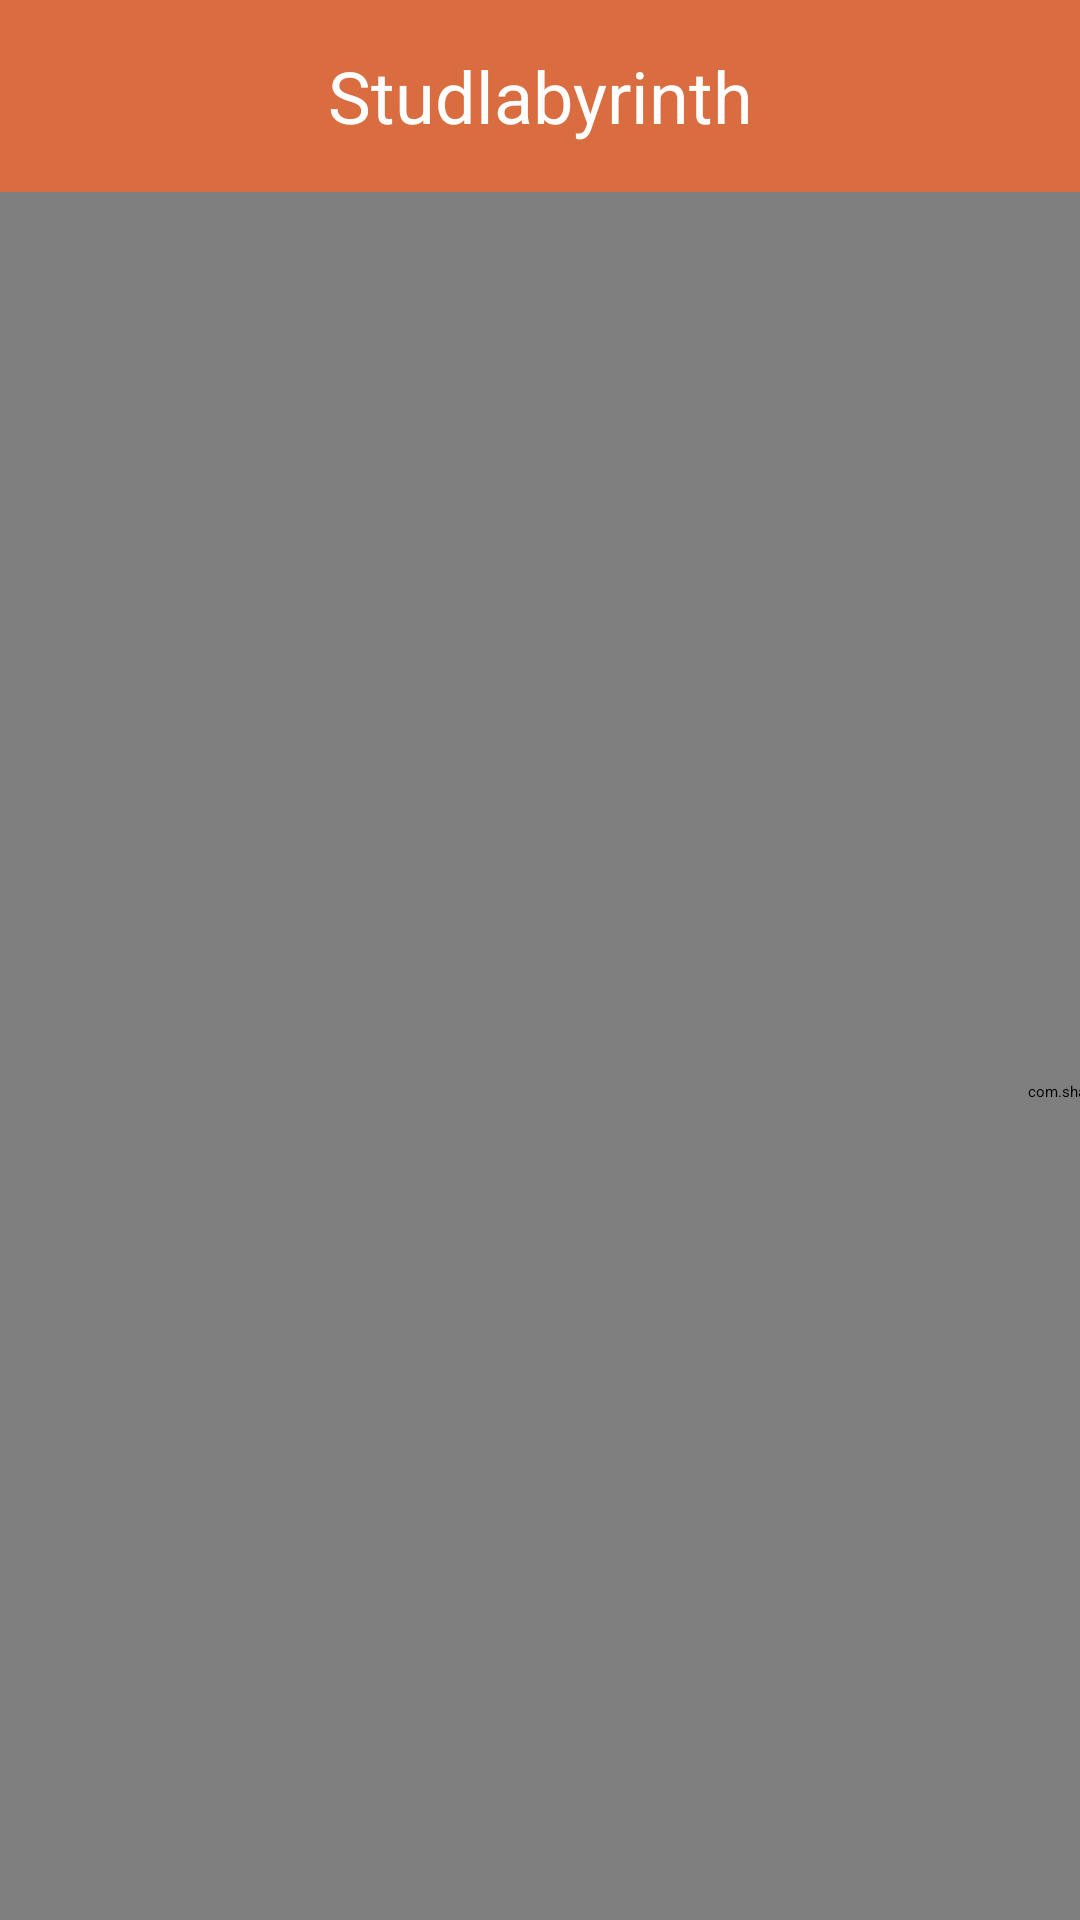

Produce the Android XML layout that renders to this screen, including the resource entries it uses.
<!-- AndroidManifest.xml: application theme Theme.Studlabyrinth -->
<!-- res/layout/mapspage.xml -->
<?xml version="1.0" encoding="utf-8"?>
<androidx.constraintlayout.widget.ConstraintLayout xmlns:android="http://schemas.android.com/apk/res/android"
    xmlns:app="http://schemas.android.com/apk/res-auto"
    xmlns:tools="http://schemas.android.com/tools"
    android:layout_width="match_parent"
    android:layout_height="match_parent"
    tools:context=".MainActivity">


    <RelativeLayout
        android:id="@+id/header"
        android:layout_width="match_parent"
        android:layout_height="wrap_content"
        android:background="#DA6D3F"
        app:layout_constraintEnd_toEndOf="parent"
        app:layout_constraintStart_toStartOf="parent"
        app:layout_constraintTop_toTopOf="parent">

        <TextView
            android:id="@+id/questionnaire_name"
            android:layout_width="240dp"
            android:layout_height="64dp"
            android:layout_centerHorizontal="true"
            android:layout_centerVertical="true"
            android:gravity="center"
            android:textColor="#FFFFFF"
            android:text="Studlabyrinth"
            android:textSize="24dp" />

        <ImageButton
            android:id="@+id/imageButton3"
            android:layout_width="64dp"
            android:layout_height="64dp"
            android:layout_alignParentLeft="true"
            android:layout_centerVertical="true"
            android:background="#DA6D3F"
            android:clickable="true"
            android:onClick="onClickMain2"
            app:srcCompat="@drawable/ic_icons8_menu" />

        <ImageButton
            android:id="@+id/imageButton4"
            android:layout_width="64dp"
            android:layout_height="64dp"
            android:layout_alignParentRight="true"
            android:layout_centerVertical="true"
            android:background="#DA6D3F"
            android:clickable="true"
            android:onClick="onClickHistory"
            app:srcCompat="@drawable/ic_history" />
    </RelativeLayout>

    <com.shalo.studlabyrinth.models.CustomImageView
        android:id="@+id/image1"
        android:layout_width="800dp"
        android:layout_height="600dp"
        app:layout_constraintTop_toBottomOf="@+id/header">
    </com.shalo.studlabyrinth.models.CustomImageView>

    <com.shalo.studlabyrinth.models.CustomImageView
        android:id="@+id/image2"
        android:layout_width="800dp"
        android:layout_height="500dp"
        app:layout_constraintTop_toBottomOf="@+id/image1">
    </com.shalo.studlabyrinth.models.CustomImageView>

</androidx.constraintlayout.widget.ConstraintLayout>
<!-- resources referenced by this layout -->
<resources>
  <style name="Theme.Studlabyrinth" parent="Theme.MaterialComponents.DayNight.DarkActionBar">
          
          <item name="colorPrimary">@color/purple_500</item>
          <item name="colorPrimaryVariant">@color/purple_700</item>
          <item name="colorOnPrimary">@color/white</item>
          
          <item name="colorSecondary">@color/teal_200</item>
          <item name="colorSecondaryVariant">@color/teal_700</item>
          <item name="colorOnSecondary">@color/black</item>
          
          <item name="android:statusBarColor" tools:targetApi="l">?attr/colorPrimaryVariant</item>
          
      </style>
  <!-- not gathered from this repository: default colours our renderer supplied (Android Studio template values) -->
  <color name="purple_500">#FF6200EE</color>
  <color name="purple_700">#FF3700B3</color>
  <color name="teal_200">#FF03DAC5</color>
  <color name="teal_700">#FF018786</color>
  <color name="black">#FF000000</color>
  <color name="white">#FFFFFFFF</color>
</resources>
